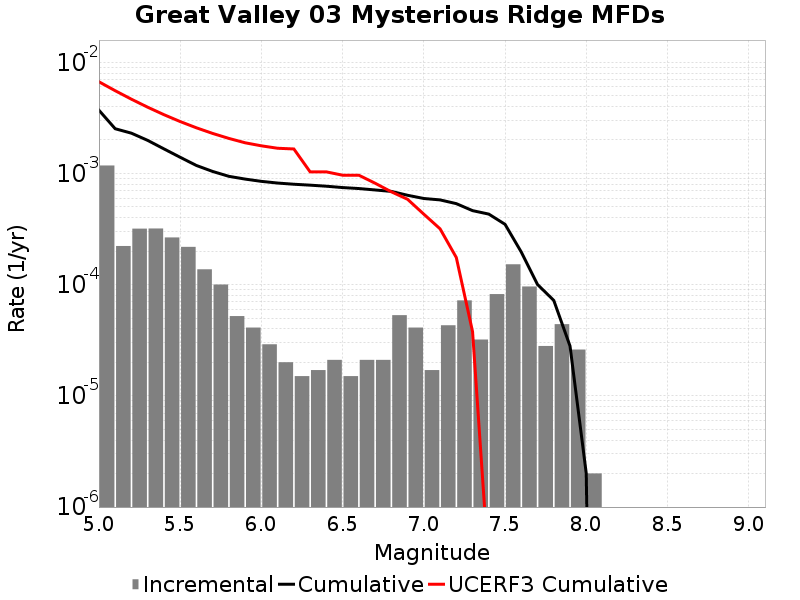

The table this chart was drawn from, first rows:
Magnitude, Incremental Rate, Cumulative Rate, UCERF3 Cumulative Rate
5.05, 0.00118, 0.003706, 0.006681
5.15, 2.2266782E-4, 0.002527, 0.005553
5.25, 3.1895662E-4, 0.002304, 0.004657
5.35, 3.1995962E-4, 0.001985, 0.003946
5.45, 2.6579716E-4, 0.001665, 0.003381
5.55, 2.186558E-4, 0.001399, 0.002932
5.65, 1.3741212E-4, 0.001181, 0.002575
5.75, 1.0030082E-4, 0.001043, 0.002292
5.85, 5.215643E-5, 9.428277E-4, 0.002067
5.95, 4.1123338E-5, 8.906713E-4, 0.001889
6.05, 2.9087238E-5, 8.4954797E-4, 0.001773
6.15, 2.0060164E-5, 8.2046073E-4, 0.001686
6.25, 1.5045123E-5, 8.0040056E-4, 0.001662
6.35, 1.705114E-5, 7.8535546E-4, 0.001034
6.45, 2.1063173E-5, 7.683043E-4, 0.001034
6.55, 1.5045123E-5, 7.4724114E-4, 9.6511235E-4
6.65, 2.1063173E-5, 7.32196E-4, 9.6498214E-4
6.75, 2.1063173E-5, 7.1113283E-4, 8.1777235E-4
6.85, 5.3159434E-5, 6.9006963E-4, 6.8446033E-4
6.95, 4.1123338E-5, 6.369102E-4, 5.860731E-4
7.05, 1.705114E-5, 5.957869E-4, 4.30603E-4
7.15, 4.3129352E-5, 5.787357E-4, 3.1806683E-4
7.25, 7.221659E-5, 5.356064E-4, 1.755287E-4
7.35, 3.2096264E-5, 4.633898E-4, 3.7857582E-5
7.45, 8.2246675E-5, 4.3129353E-4, 2.7385022E-7
7.55, 1.5245724E-4, 3.4904687E-4, 0.0
7.65, 9.6288786E-5, 1.9658961E-4, 0.0
7.75, 2.808423E-5, 1.0030082E-4, 0.0
7.85, 4.413236E-5, 7.221659E-5, 0.0
7.95, 2.6078214E-5, 2.808423E-5, 0.0
8.05, 2.0060165E-6, 2.0060165E-6, 0.0
8.15, 0.0, 0.0, 0.0
8.25, 0.0, 0.0, 0.0
8.35, 0.0, 0.0, 0.0
8.45, 0.0, 0.0, 0.0
8.55, 0.0, 0.0, 0.0
8.65, 0.0, 0.0, 0.0
8.75, 0.0, 0.0, 0.0
8.85, 0.0, 0.0, 0.0
8.95, 0.0, 0.0, 0.0
9.05, 0.0, 0.0, 0.0
